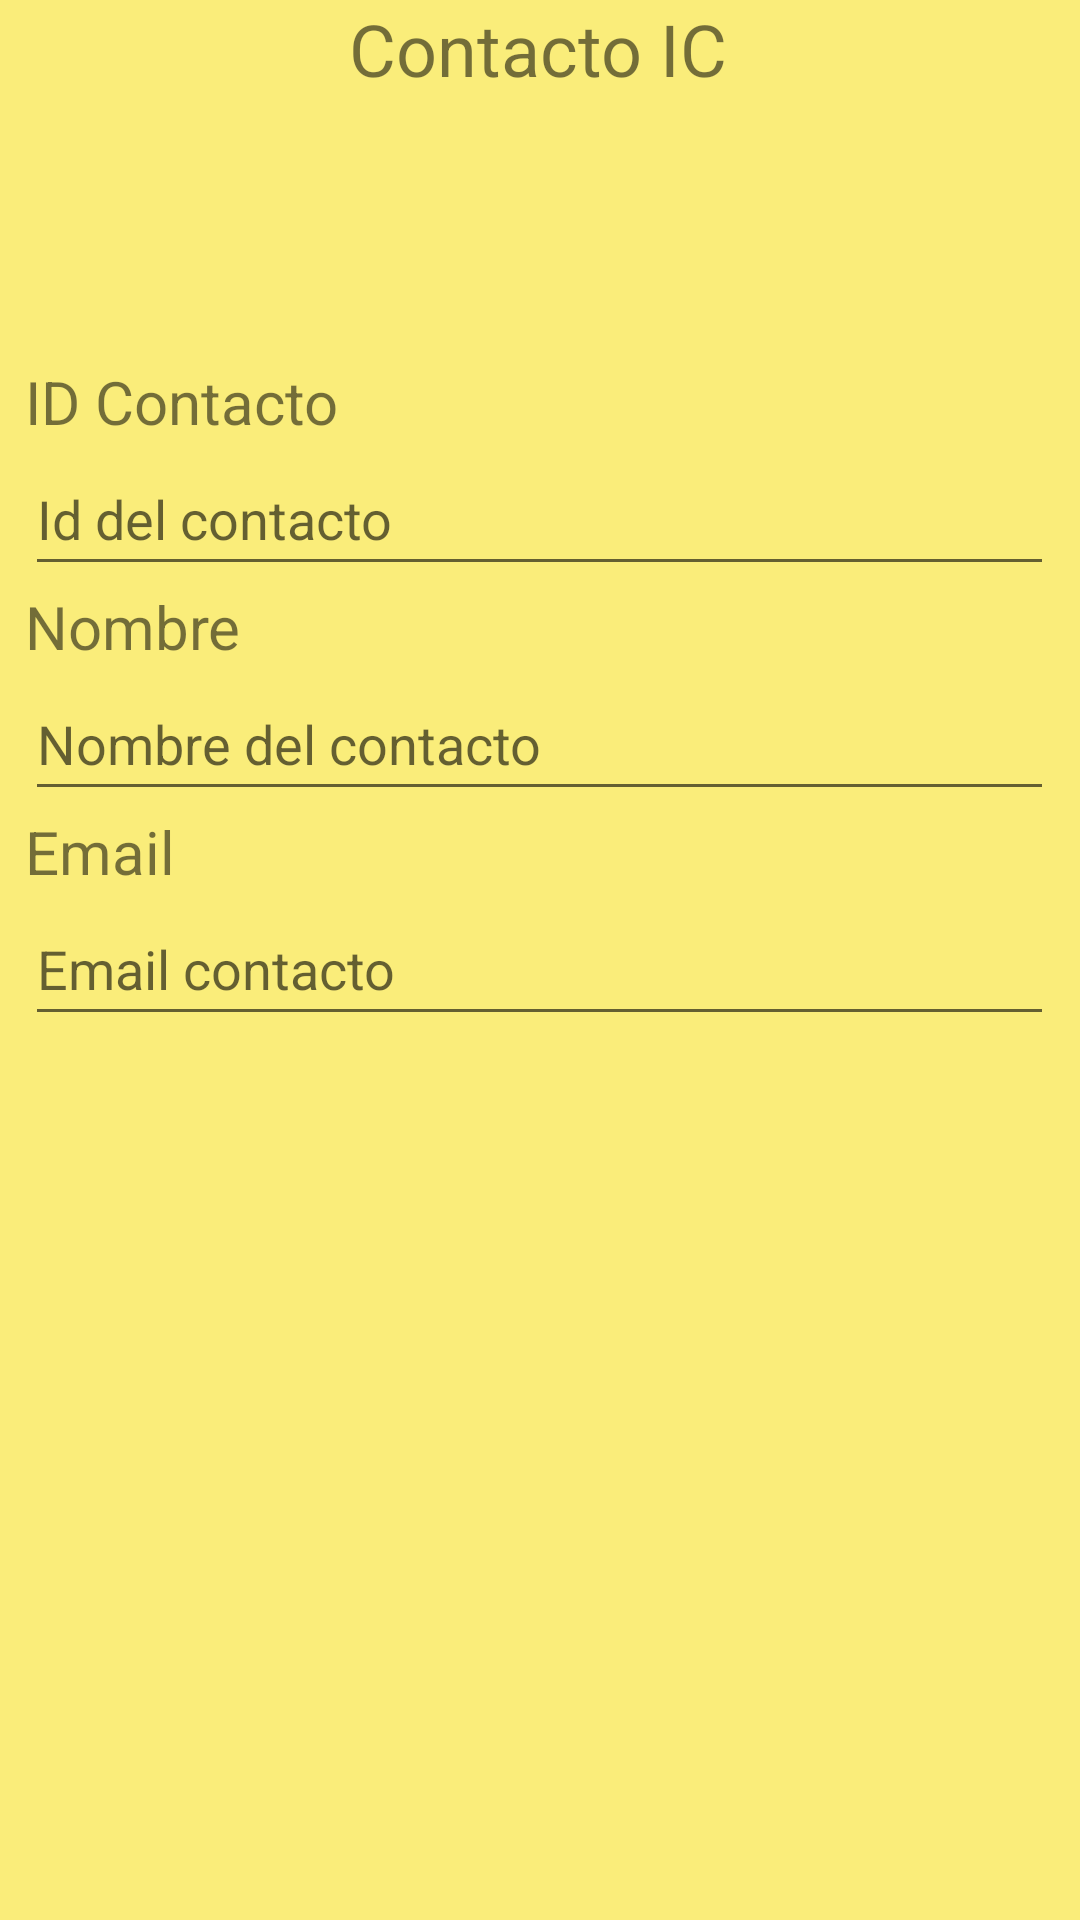

Here is an Android app screen rendered from its layout file. Give the layout XML and the strings, colors and styles it references.
<!-- AndroidManifest.xml: application theme Theme.CrearICv2 -->
<!-- res/layout/fragment_2.xml -->
<?xml version="1.0" encoding="utf-8"?>
<FrameLayout xmlns:android="http://schemas.android.com/apk/res/android"
    xmlns:app="http://schemas.android.com/apk/res-auto"
    xmlns:tools="http://schemas.android.com/tools"
    android:layout_width="match_parent"
    android:layout_height="match_parent"
    tools:context=".Fragment2">

    <androidx.constraintlayout.widget.ConstraintLayout
        android:layout_width="match_parent"
        android:layout_height="match_parent"
        android:background="#FAED7A">


        <TextView
            android:id="@+id/textView"
            android:layout_width="wrap_content"
            android:layout_height="wrap_content"
            android:text="@string/contacto_ic"
            android:textSize="24sp"
            app:layout_constraintEnd_toEndOf="parent"
            app:layout_constraintHorizontal_bias="0.498"
            app:layout_constraintStart_toStartOf="parent"
            app:layout_constraintTop_toTopOf="parent" />

        <LinearLayout
            android:layout_width="343dp"
            android:layout_height="297dp"
            android:layout_marginTop="88dp"
            android:orientation="vertical"
            app:layout_constraintEnd_toEndOf="parent"
            app:layout_constraintHorizontal_bias="0.49"
            app:layout_constraintStart_toStartOf="parent"
            app:layout_constraintTop_toBottomOf="@+id/textView">

            <TextView
                android:id="@+id/textView_idcontacto"
                android:layout_width="match_parent"
                android:layout_height="wrap_content"
                android:text="@string/txtviewcontacto"
                android:textSize="20sp" />

            <EditText
                android:id="@+id/txt_idcontacto"
                android:layout_width="match_parent"
                android:layout_height="wrap_content"
                android:autofillHints=""
                android:ems="10"
                android:hint="@string/id_del_contacto"
                android:inputType="textPersonName"
                android:minHeight="48dp"
                tools:ignore="LabelFor,DuplicateSpeakableTextCheck" />

            <TextView
                android:id="@+id/textView_Nombre"
                android:layout_width="match_parent"
                android:layout_height="wrap_content"
                android:text="@string/txtview_Nombre"
                android:textSize="20sp" />

            <EditText
                android:id="@+id/txt_nombrecontacto"
                android:layout_width="match_parent"
                android:layout_height="wrap_content"
                android:autofillHints=""
                android:ems="10"
                android:hint="@string/nombre_del_contacto"
                android:inputType="textPersonName"
                android:minHeight="48dp"
                tools:ignore="LabelFor" />

            <TextView
                android:id="@+id/textView_emailcontact"
                android:layout_width="match_parent"
                android:layout_height="wrap_content"
                android:text="@string/txtview_emailcontacto"
                android:textSize="20sp" />

            <EditText
                android:id="@+id/txt_emailcontacto"
                android:layout_width="match_parent"
                android:layout_height="wrap_content"
                android:autofillHints=""
                android:ems="10"
                android:hint="@string/email_contacto"
                android:inputType="textPersonName"
                android:minHeight="48dp"
                android:textSize="18sp"
                tools:ignore="LabelFor" />
        </LinearLayout>
    </androidx.constraintlayout.widget.ConstraintLayout>
</FrameLayout>
<!-- resources referenced by this layout -->
<resources>
  <string name="contacto_ic">Contacto IC</string>
  <string name="email_contacto">Email contacto</string>
  <string name="id_del_contacto">Id del contacto</string>
  <string name="nombre_del_contacto">Nombre del contacto</string>
  <string name="txtview_Nombre">Nombre</string>
  <string name="txtview_emailcontacto">Email</string>
  <string name="txtviewcontacto">ID Contacto</string>
  <style name="Theme.CrearICv2" parent="Theme.MaterialComponents.DayNight.DarkActionBar">
          
          <item name="colorPrimary">@color/purple_500</item>
          <item name="colorPrimaryVariant">@color/purple_700</item>
          <item name="colorOnPrimary">@color/white</item>
          
          <item name="colorSecondary">@color/teal_200</item>
          <item name="colorSecondaryVariant">@color/teal_700</item>
          <item name="colorOnSecondary">@color/black</item>
          
          <item name="android:statusBarColor">?attr/colorPrimaryVariant</item>
          
      </style>
  <!-- not gathered from this repository: default colours our renderer supplied (Android Studio template values) -->
  <color name="purple_500">#FF6200EE</color>
  <color name="purple_700">#FF3700B3</color>
  <color name="teal_200">#FF03DAC5</color>
  <color name="teal_700">#FF018786</color>
  <color name="black">#FF000000</color>
  <color name="white">#FFFFFFFF</color>
</resources>
